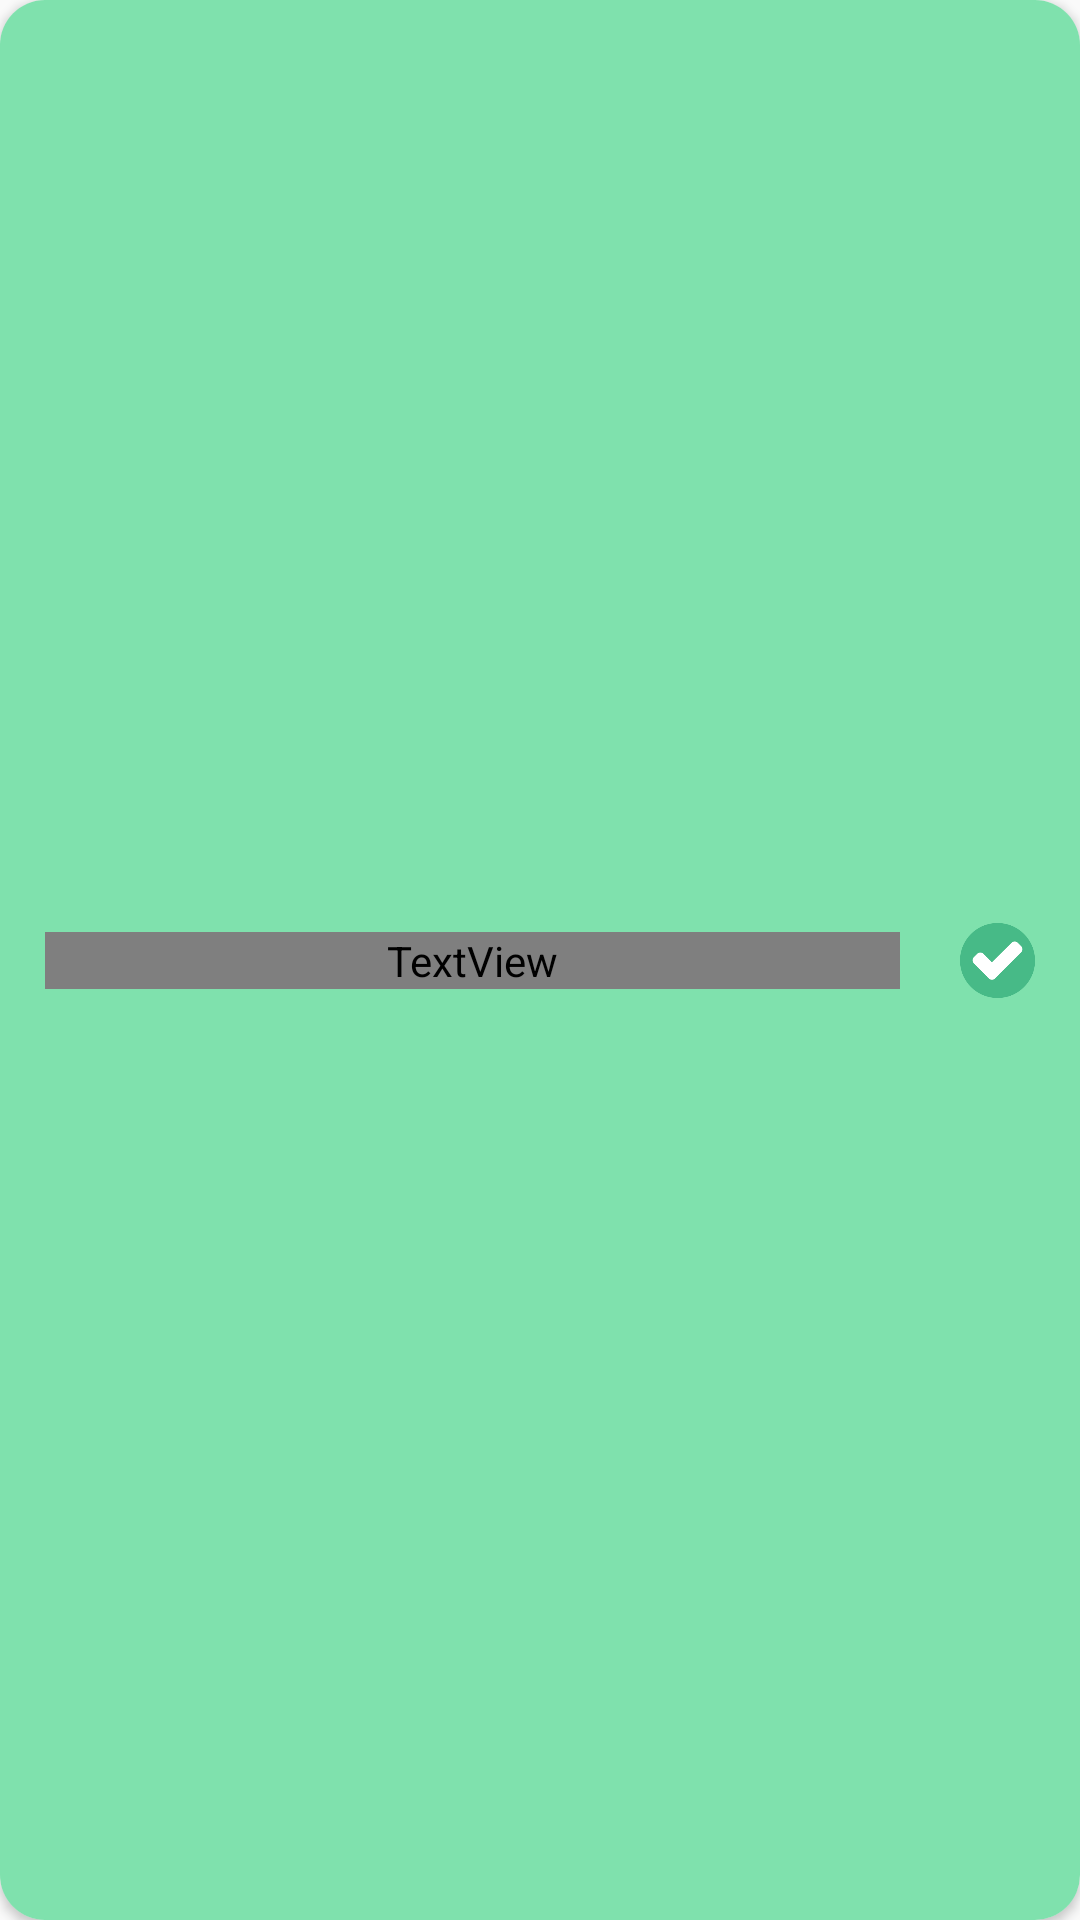

The Android layout XML behind this screen, and the referenced resources:
<!-- AndroidManifest.xml: application theme AppTheme -->
<!-- res/layout/list_paciente_item.xml -->
<?xml version="1.0" encoding="utf-8"?>
<androidx.cardview.widget.CardView xmlns:android="http://schemas.android.com/apk/res/android"
    xmlns:app="http://schemas.android.com/apk/res-auto"
    xmlns:tools="http://schemas.android.com/tools"
    android:layout_width="match_parent"
    android:layout_height="wrap_content"
    app:cardCornerRadius="15dp"
    android:layout_margin="5dp">

    <androidx.constraintlayout.widget.ConstraintLayout
        android:layout_width="match_parent"
        android:layout_height="match_parent"
        android:background="@color/colorAccent">

        <TextView
            android:id="@+id/txtPacienteNombre"
            android:layout_width="0dp"
            android:layout_height="wrap_content"
            android:layout_marginStart="15dp"
            android:layout_marginTop="10dp"
            android:layout_marginEnd="20dp"
            android:layout_marginBottom="10dp"
            android:text="TextView"
            android:textColor="#FFFFFF"
            android:fontFamily="@font/roboto"
            app:layout_constraintBottom_toBottomOf="parent"
            app:layout_constraintEnd_toStartOf="@+id/imgCheck"
            app:layout_constraintStart_toStartOf="parent"
            app:layout_constraintTop_toTopOf="parent" />

        <ImageView
            android:id="@+id/imgCheck"
            android:layout_width="25dp"
            android:layout_height="25dp"
            android:layout_marginEnd="15dp"
            app:layout_constraintBottom_toBottomOf="@+id/txtPacienteNombre"
            app:layout_constraintEnd_toEndOf="parent"
            app:layout_constraintTop_toTopOf="@+id/txtPacienteNombre"
            app:srcCompat="@drawable/icon_check" />
    </androidx.constraintlayout.widget.ConstraintLayout>
</androidx.cardview.widget.CardView>
<!-- resources referenced by this layout -->
<resources>
  <color name="colorAccent">#7fe1ad</color>
  <!-- drawable icon_check: png bitmap (drawable, 12783 bytes) -->
  <style name="AppTheme" parent="Theme.AppCompat.Light.NoActionBar">
          
          <item name="colorPrimary">@color/colorPrimary</item>
          <item name="colorPrimaryDark">@color/colorPrimaryDark</item>
          <item name="colorAccent">@color/colorAccent</item>
      </style>
  <color name="colorPrimary">#FFFFFF</color>
  <color name="colorPrimaryDark">#47BA87</color>
</resources>
